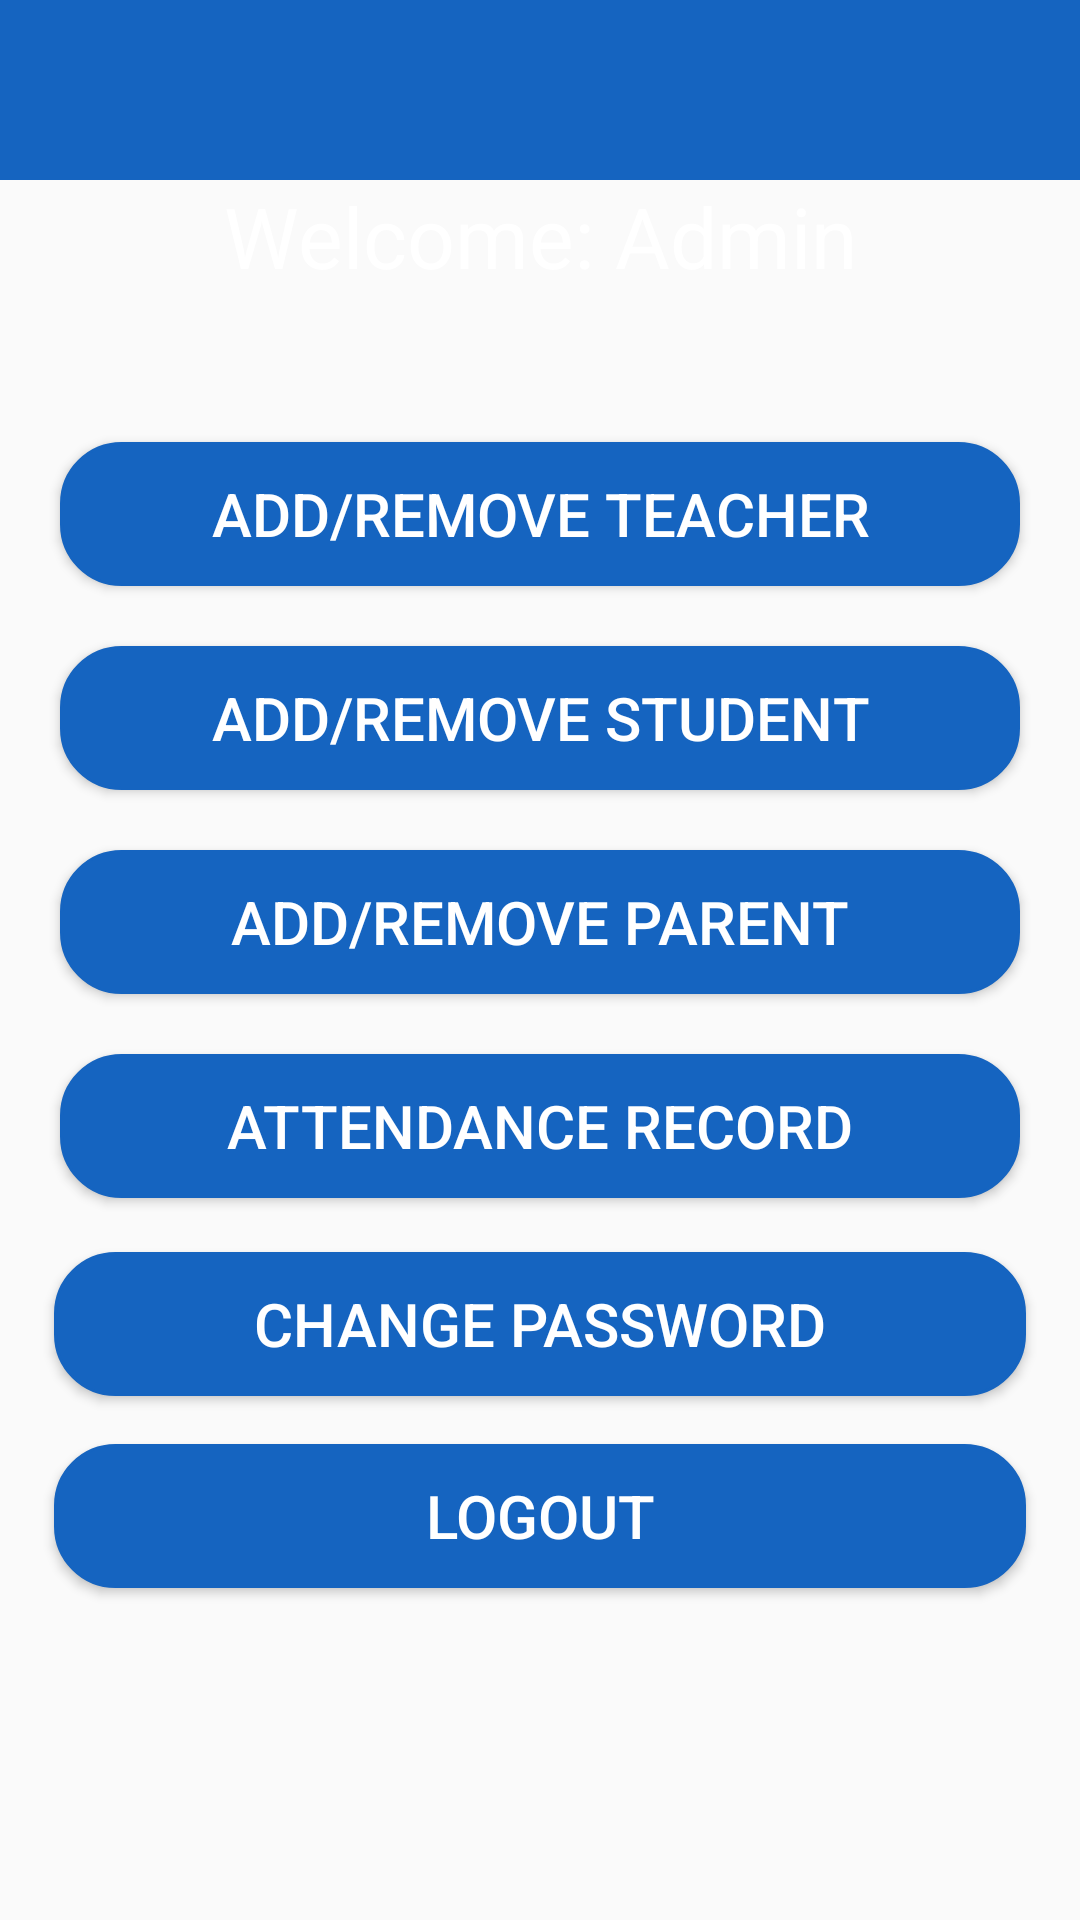

Reconstruct the res/layout file that produces this screen, plus the resources it refers to.
<!-- AndroidManifest.xml: application theme AppTheme -->
<!-- res/layout/activity_admin_login.xml -->
<?xml version="1.0" encoding="utf-8"?>
<LinearLayout xmlns:android="http://schemas.android.com/apk/res/android"
    xmlns:app="http://schemas.android.com/apk/res-auto"
    xmlns:tools="http://schemas.android.com/tools"
    android:id="@+id/linear"
    android:layout_width="match_parent"
    android:layout_height="match_parent"
    android:background="@drawable/recta"
    android:orientation="vertical"
    tools:context="com.project.minor.e_attendance.AdminLogin">
    <include
        android:id="@+id/ftoolbar"
        layout="@layout/appbar"
        android:layout_width="match_parent"
        android:layout_height="60dp"
        tools:layout_editor_absoluteX="8dp"
        />

    <TextView
        android:id="@+id/textView2"
        android:layout_width="match_parent"
        android:layout_height="wrap_content"
        android:layout_gravity="center"
        android:gravity="center"
        android:text="Welcome: Admin"
        android:textColor="#ffff"
        android:textSize="28dp"
        app:layout_constraintBottom_toBottomOf="parent"
        app:layout_constraintTop_toTopOf="parent"
        app:layout_constraintVertical_bias="0.069"
        tools:layout_editor_absoluteX="8dp" />
    <LinearLayout
        android:layout_width="match_parent"
        android:layout_height="wrap_content"
        android:layout_gravity="center"
        android:layout_marginLeft="10dp"
        android:layout_marginTop="40dp"
        android:layout_marginRight="10dp"
        android:background="@drawable/bottom"
        android:gravity="center"
        android:orientation="vertical">

        <Button
            android:id="@+id/button2"
            android:layout_width="match_parent"
            android:layout_height="wrap_content"
            android:layout_margin="10dp"
            android:background="@drawable/button"
            android:textColor="@android:color/white"
            android:textSize="20dp"
            android:onClick="AddTeacherButton"
            android:text="Add/Remove Teacher"
            />
        <Button
            android:id="@+id/addstudentbutton"
            android:layout_width="match_parent"
            android:layout_height="wrap_content"
            android:layout_margin="10dp"
            android:background="@drawable/button"
            android:textColor="@android:color/white"
            android:textSize="20dp"
            android:onClick="AddStudentButton"
            android:text="Add/Remove Student"
            />

        <Button
            android:id="@+id/addparentbutton"
            android:layout_width="match_parent"
            android:layout_height="wrap_content"
            android:layout_margin="10dp"
            android:background="@drawable/button"
            android:textColor="@android:color/white"
            android:textSize="20dp"
            android:onClick="addParent"
            android:text="Add/Remove Parent"
            />















        <Button
            android:id="@+id/button11"
            android:layout_width="match_parent"
            android:layout_height="wrap_content"
            android:layout_margin="10dp"
            android:background="@drawable/button"
            android:onClick="attendanceRecord"
            android:text="Attendance Record"
            android:textColor="@android:color/white"
            android:textSize="20dp" />
        <Button
            android:id="@+id/logout"
            android:layout_width="match_parent"
            android:layout_height="wrap_content"
            android:layout_marginLeft="8dp"
            android:layout_marginTop="8dp"
            android:layout_marginRight="8dp"
            android:layout_marginBottom="8dp"
            android:background="@drawable/button"
            android:onClick="changepassword"
            android:text="Change Password"
            android:textColor="@android:color/white"
            android:textSize="20dp"            />

        <Button
            android:id="@+id/change"
            android:layout_width="match_parent"
            android:layout_height="wrap_content"
            android:layout_marginLeft="8dp"
            android:layout_marginTop="8dp"
            android:layout_marginRight="8dp"
            android:layout_marginBottom="8dp"
            android:background="@drawable/button"
            android:onClick="logout"
            android:text="Logout"
            android:textColor="@android:color/white"
            android:textSize="20dp"/>
    </LinearLayout>
</LinearLayout>
<!-- res/layout/appbar.xml (included above) -->
<?xml version="1.0" encoding="utf-8"?>
<androidx.appcompat.widget.Toolbar xmlns:android="http://schemas.android.com/apk/res/android"
    xmlns:app="http://schemas.android.com/apk/res-auto"
    android:layout_width="match_parent"
    android:layout_height="60dp"
    android:background="@color/colorPrimaryDark"
    app:titleTextColor="@android:color/white"
    app:theme="@style/BaseTheme">

</androidx.appcompat.widget.Toolbar>
<!-- resources referenced by this layout -->
<resources>
  <color name="colorPrimaryDark">#1564C0</color>
  <!-- drawable button (drawable) -->
  <?xml version="1.0" encoding="utf-8"?>
  <selector xmlns:android="http://schemas.android.com/apk/res/android">
      <item android:state_pressed="false">
          <shape>
              <solid android:color="@color/colorPrimaryDark"/>
              <corners android:radius="20dp"/>
              <stroke android:width="1dp"
                  android:color="@color/colorPrimaryDark"/>
          </shape>
      </item>
      <item android:state_pressed="true">
          <shape>
              <solid android:color="@color/colorAccent"/>
              <corners android:radius="20dp"/>
              <stroke android:width="1dp"
                  android:color="@color/colorAccent"/>
          </shape>
      </item>
  
      <item>
          <shape>
              <corners android:radius="20dp"/>
              <stroke android:width="1dp"
                  android:color="@color/colorPrimary"/>
          </shape>
      </item>
  </selector>
  <style name="BaseTheme" parent="Theme.AppCompat.Light.NoActionBar">
          <item name="colorControlNormal">@color/white</item>
      </style>
  <style name="AppTheme" parent="Theme.AppCompat.Light.NoActionBar">
          
          <item name="colorPrimary">@color/colorPrimary</item>
          <item name="colorPrimaryDark">@color/colorPrimaryDark</item>
          <item name="colorAccent">@color/colorAccent</item>
          <item name="editTextStyle">@style/AppEditTextStyle</item>
      </style>
  <color name="colorAccent">#B3B3B3</color>
  <color name="colorPrimary">#1976D3</color>
  <color name="white">#ffffff</color>
  <style name="AppEditTextStyle" parent="@android:style/Widget.EditText">
          <item name="android:background">@drawable/edge_edit_text</item>
          <item name="android:textColor">#808080</item>
          <item name="android:padding">10dp</item>
          <item name="android:layout_height">wrap_content</item>
      </style>
  <!-- drawable edge_edit_text (drawable) -->
  <?xml version="1.0" encoding="utf-8"?>
  <shape xmlns:android="http://schemas.android.com/apk/res/android"
      android:padding="5dp" android:shape="rectangle">
      <solid android:color="#FFFFFF"/>
      <corners
          android:bottomLeftRadius="15dp"
          android:bottomRightRadius="15dp"
          android:topLeftRadius="15dp"
          android:topRightRadius="15dp"/>
  </shape>
</resources>
